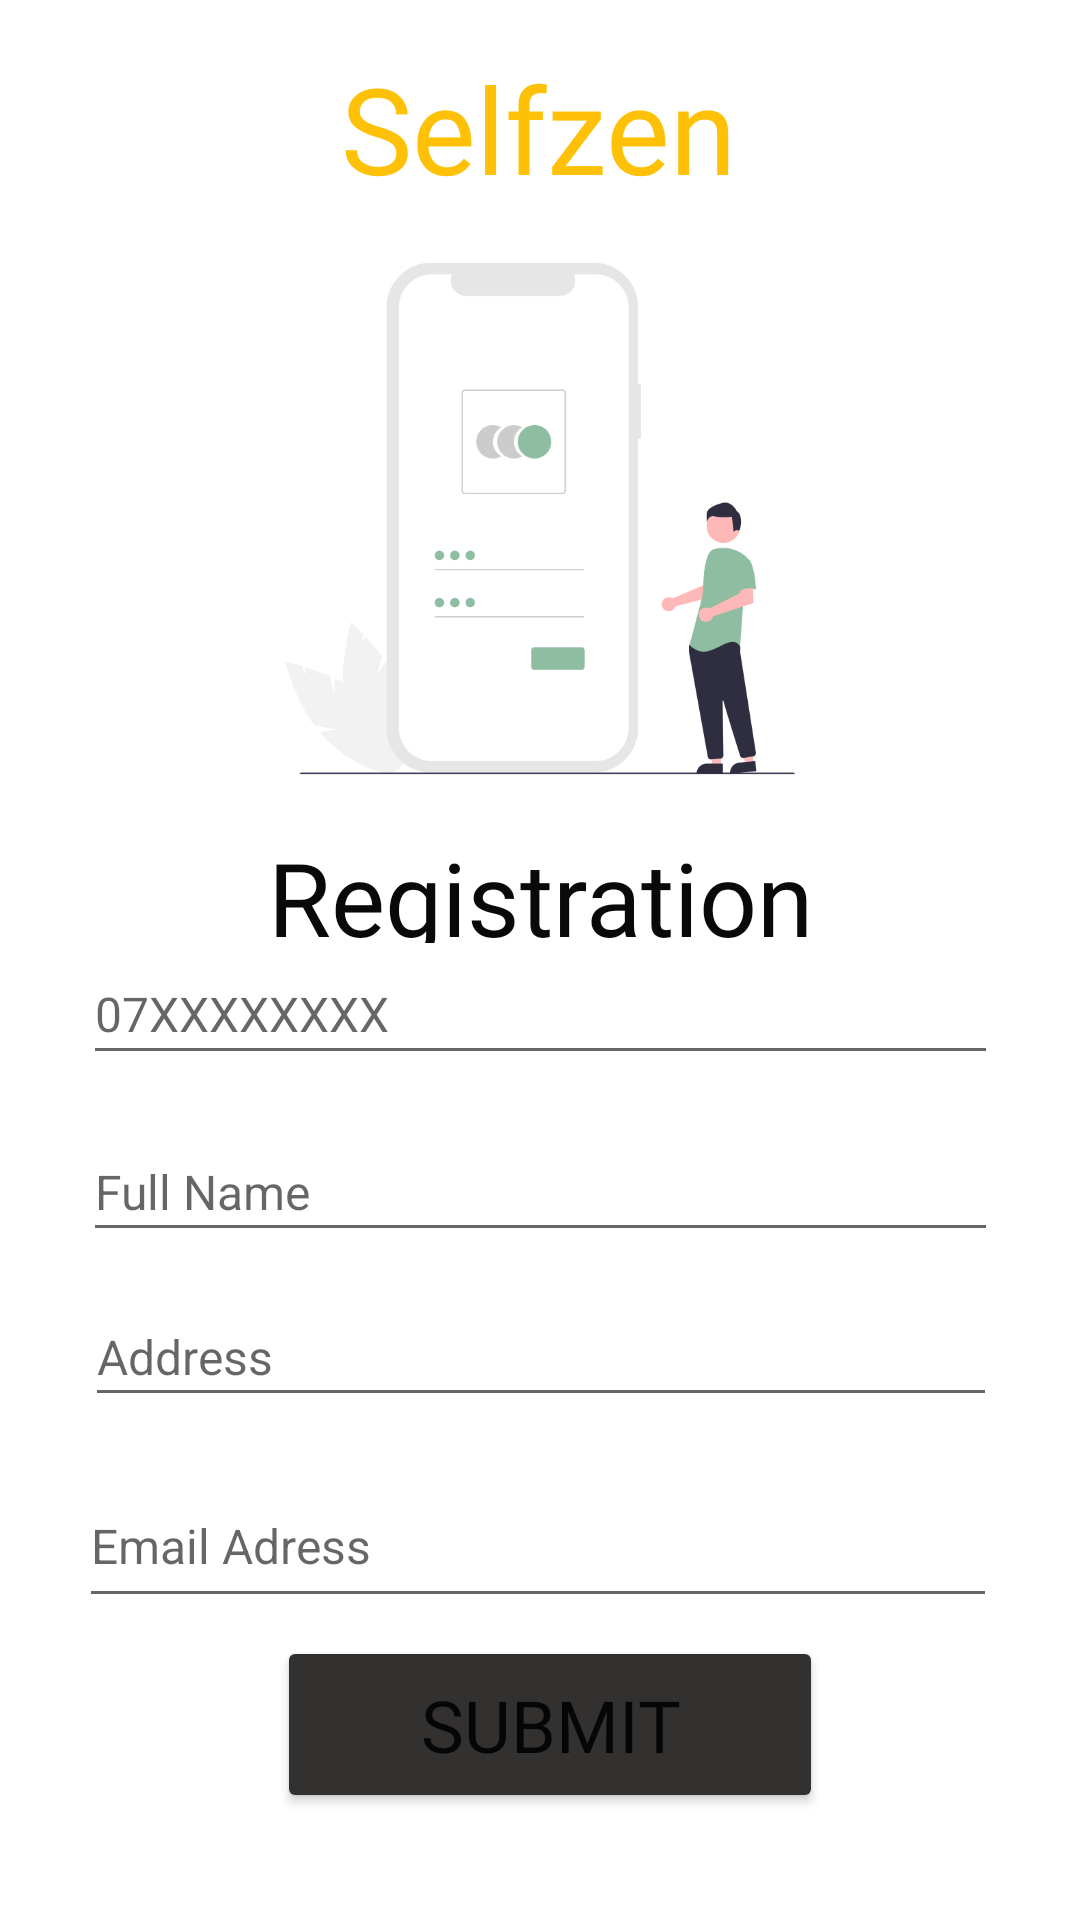

Here is an Android app screen rendered from its layout file. Give the layout XML and the strings, colors and styles it references.
<!-- AndroidManifest.xml: application theme Theme.Selfzen -->
<!-- res/layout/activity_registarion_page.xml -->
<?xml version="1.0" encoding="utf-8"?>
<androidx.constraintlayout.widget.ConstraintLayout xmlns:android="http://schemas.android.com/apk/res/android"
    xmlns:app="http://schemas.android.com/apk/res-auto"
    xmlns:tools="http://schemas.android.com/tools"
    android:layout_width="match_parent"
    android:layout_height="match_parent"
    tools:context=".RegistartionPage">

    <TextView
        android:id="@+id/textView"
        android:layout_width="wrap_content"
        android:layout_height="wrap_content"
        android:layout_marginTop="16dp"
        android:fontFamily="@font/alatsi"
        android:text="Selfzen"
        android:textColor="#FFC107"
        android:textSize="40sp"
        app:layout_constraintEnd_toEndOf="parent"
        app:layout_constraintHorizontal_bias="0.498"
        app:layout_constraintStart_toStartOf="parent"
        app:layout_constraintTop_toTopOf="parent" />

    <ImageView
        android:id="@+id/imageView4"
        android:layout_width="256dp"
        android:layout_height="207dp"
        app:layout_constraintEnd_toEndOf="parent"
        app:layout_constraintStart_toStartOf="parent"
        app:layout_constraintTop_toBottomOf="@+id/textView"
        app:srcCompat="@drawable/image1" />

    <TextView
        android:id="@+id/textView4"
        android:layout_width="191dp"
        android:layout_height="38dp"
        android:fontFamily="@font/bebas_neue"
        android:text="Registration"
        android:textAlignment="center"
        android:textColor="#090909"
        android:textSize="34sp"
        app:layout_constraintBottom_toBottomOf="parent"
        app:layout_constraintEnd_toEndOf="parent"
        app:layout_constraintStart_toStartOf="parent"
        app:layout_constraintTop_toBottomOf="@+id/imageView4"
        app:layout_constraintVertical_bias="0.0" />

    <EditText
        android:id="@+id/editTextTextPersonName7"
        android:layout_width="305dp"
        android:layout_height="43dp"
        android:layout_marginTop="16dp"
        android:ems="10"
        android:fontFamily="sans-serif"
        android:hint="Full Name"
        android:inputType="textPersonName"
        android:textSize="16sp"
        app:layout_constraintEnd_toEndOf="parent"
        app:layout_constraintStart_toStartOf="parent"
        app:layout_constraintTop_toBottomOf="@+id/editTextPhone2" />

    <EditText
        android:id="@+id/editTextPhone2"
        android:layout_width="305dp"
        android:layout_height="44dp"
        android:ems="10"
        android:fontFamily="sans-serif"
        android:hint="07XXXXXXXX"
        android:inputType="phone"
        android:textSize="16sp"
        app:layout_constraintEnd_toEndOf="parent"
        app:layout_constraintStart_toStartOf="parent"
        app:layout_constraintTop_toBottomOf="@+id/textView4" />

    <EditText
        android:id="@+id/editTextTextEmailAddress"
        android:layout_width="306dp"
        android:layout_height="51dp"
        android:layout_marginTop="16dp"
        android:ems="10"
        android:fontFamily="sans-serif"
        android:hint="Email Adress"
        android:inputType="textEmailAddress"
        android:textSize="16sp"
        app:layout_constraintEnd_toEndOf="parent"
        app:layout_constraintHorizontal_bias="0.49"
        app:layout_constraintStart_toStartOf="parent"
        app:layout_constraintTop_toBottomOf="@+id/editTextTextPersonName8" />

    <EditText
        android:id="@+id/editTextTextPersonName8"
        android:layout_width="304dp"
        android:layout_height="43dp"
        android:layout_marginTop="12dp"
        android:ems="10"
        android:fontFamily="sans-serif"
        android:hint="Address"
        android:inputType="textPersonName"
        android:textSize="16sp"
        app:layout_constraintEnd_toEndOf="parent"
        app:layout_constraintHorizontal_bias="0.504"
        app:layout_constraintStart_toStartOf="parent"
        app:layout_constraintTop_toBottomOf="@+id/editTextTextPersonName7" />

    <Button
        android:id="@+id/btn_submit"
        android:layout_width="182dp"
        android:layout_height="59dp"
        android:fontFamily="@font/bebas_neue"
        android:backgroundTint="#333030"
        android:text="Submit"
        android:textSize="24sp"
        app:layout_constraintBottom_toBottomOf="parent"
        app:layout_constraintEnd_toEndOf="parent"
        app:layout_constraintHorizontal_bias="0.519"
        app:layout_constraintStart_toStartOf="parent"
        app:layout_constraintTop_toBottomOf="@+id/editTextTextEmailAddress"
        app:layout_constraintVertical_bias="0.141" />

</androidx.constraintlayout.widget.ConstraintLayout>
<!-- resources referenced by this layout -->
<resources>
  <!-- drawable image1: png bitmap (drawable, 27995 bytes) -->
  <style name="Theme.Selfzen" parent="Theme.MaterialComponents.DayNight.NoActionBar">
          
          <item name="colorPrimary">@color/main_color</item>
          <item name="colorPrimaryVariant">@color/main_color</item>
          <item name="colorOnPrimary">@color/white</item>
          
          <item name="colorSecondary">@color/main_color</item>
          <item name="colorSecondaryVariant">@color/teal_700</item>
          <item name="colorOnSecondary">@color/black</item>
          
          <item name="android:statusBarColor" tools:targetApi="l">?attr/colorPrimaryVariant</item>
          
      </style>
  <color name="main_color">#FFC107</color>
  <color name="white">#FFFFFFFF</color>
  <color name="teal_700">#FF018786</color>
  <color name="black">#FF000000</color>
</resources>
